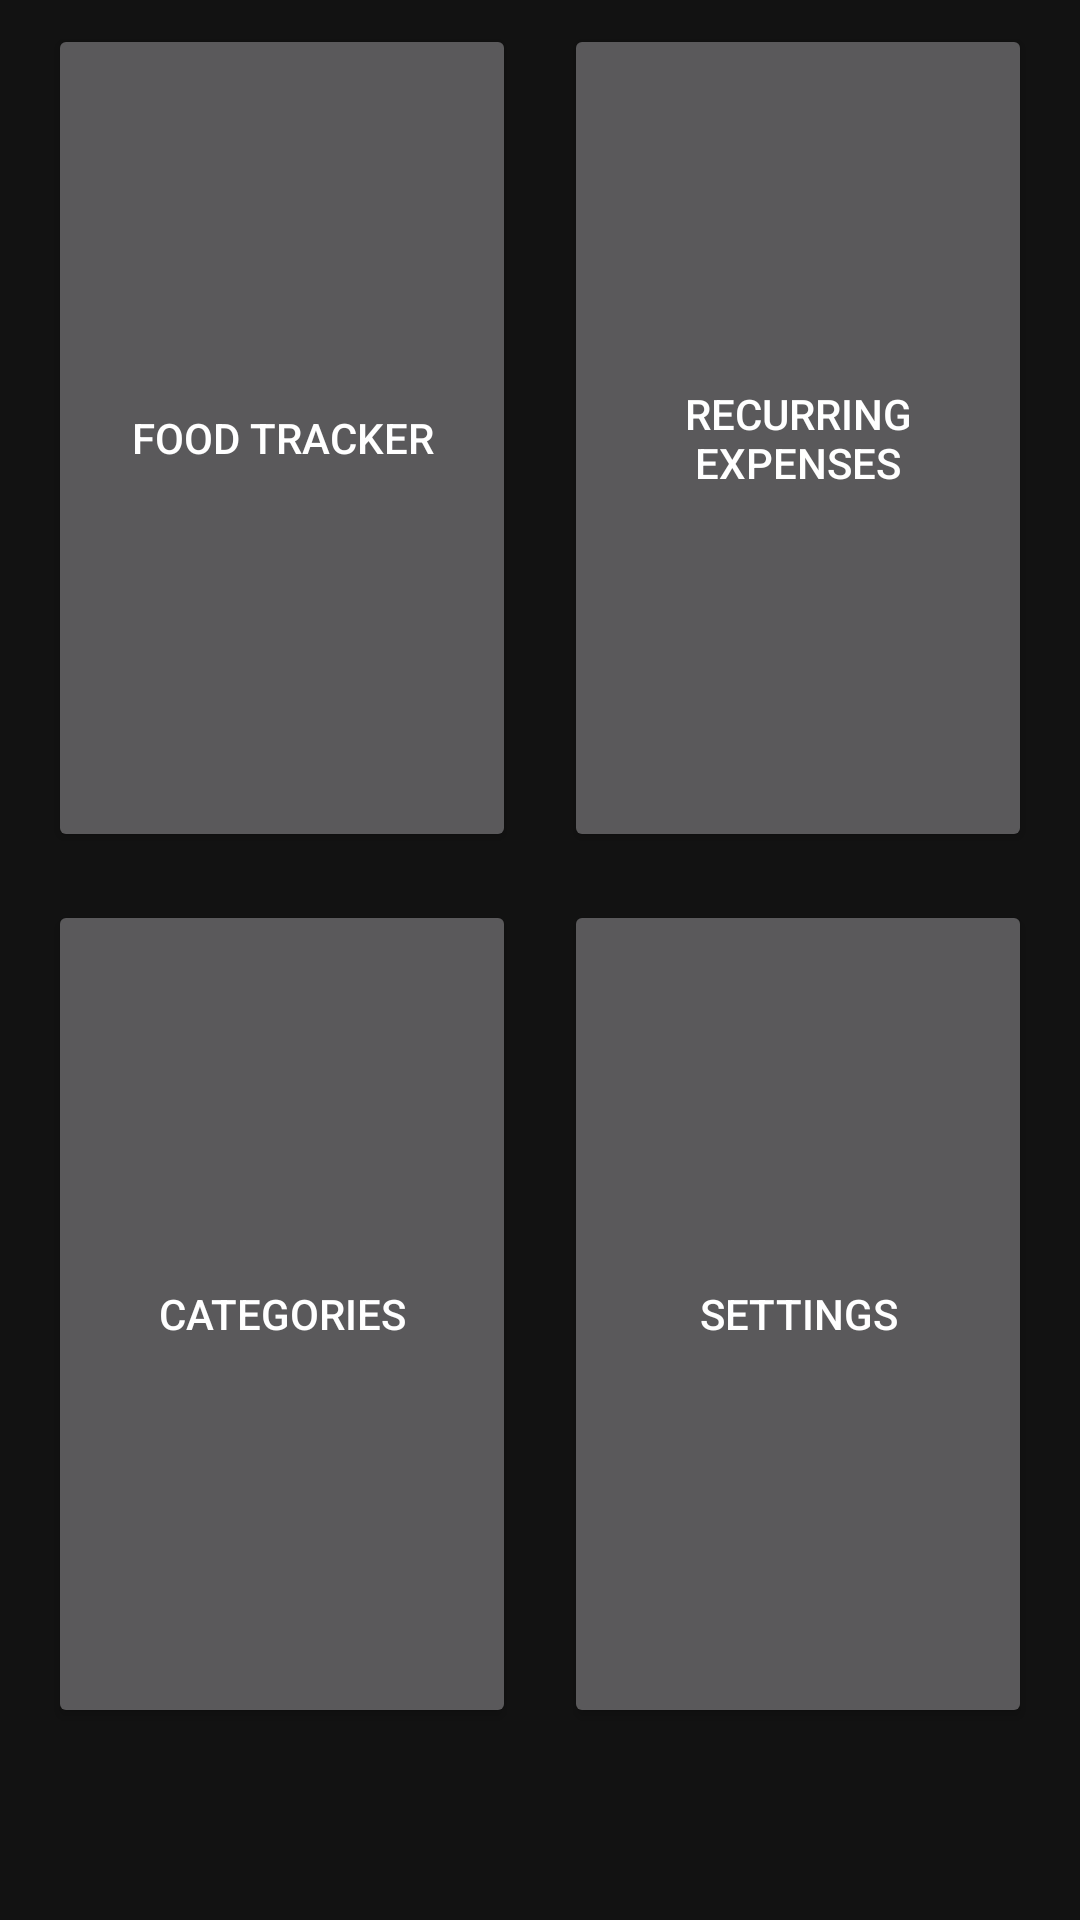

Reconstruct the res/layout file that produces this screen, plus the resources it refers to.
<!-- AndroidManifest.xml: application theme Theme.BudgetingAppV1 -->
<!-- res/layout/fragment_tools.xml -->
<?xml version="1.0" encoding="utf-8"?>
<androidx.constraintlayout.widget.ConstraintLayout xmlns:android="http://schemas.android.com/apk/res/android"
    xmlns:app="http://schemas.android.com/apk/res-auto"
    xmlns:tools="http://schemas.android.com/tools"
    android:id="@+id/tools_constraintLayout"
    android:layout_width="match_parent"
    android:layout_height="match_parent"
    tools:context=".Frag_Tools">

    

    <Button
        android:id="@+id/categories_button"
        android:layout_width="0dp"
        android:layout_height="0dp"
        android:layout_marginStart="16dp"
        android:layout_marginTop="8dp"
        android:layout_marginEnd="8dp"
        android:layout_marginBottom="64dp"
        android:text="@string/categoriesLabel"
        app:layout_constraintBottom_toBottomOf="parent"
        app:layout_constraintEnd_toStartOf="@+id/settings_button"
        app:layout_constraintStart_toStartOf="parent"
        app:layout_constraintTop_toBottomOf="@+id/food_tracker_btn" />

    <Button
        android:id="@+id/settings_button"
        android:layout_width="0dp"
        android:layout_height="0dp"
        android:layout_marginStart="8dp"
        android:layout_marginTop="8dp"
        android:layout_marginEnd="16dp"
        android:layout_marginBottom="64dp"
        android:text="@string/settingsLabel"
        app:layout_constraintBottom_toBottomOf="parent"
        app:layout_constraintEnd_toEndOf="parent"
        app:layout_constraintStart_toEndOf="@id/categories_button"
        app:layout_constraintTop_toBottomOf="@+id/recurring_btn" />

    <Button
        android:id="@+id/food_tracker_btn"
        android:layout_width="0dp"
        android:layout_height="0dp"
        android:layout_marginStart="16dp"
        android:layout_marginTop="8dp"
        android:layout_marginEnd="8dp"
        android:layout_marginBottom="8dp"
        android:text="@string/food_tracker"
        app:layout_constraintBottom_toTopOf="@id/categories_button"
        app:layout_constraintEnd_toStartOf="@+id/recurring_btn"
        app:layout_constraintStart_toStartOf="parent"
        app:layout_constraintTop_toTopOf="parent" />

    <Button
        android:id="@+id/recurring_btn"
        android:layout_width="0dp"
        android:layout_height="0dp"
        android:layout_marginStart="8dp"
        android:layout_marginTop="8dp"
        android:layout_marginEnd="16dp"
        android:layout_marginBottom="8dp"
        android:text="@string/recurring_Exp"
        app:layout_constraintBottom_toTopOf="@id/settings_button"
        app:layout_constraintEnd_toEndOf="parent"
        app:layout_constraintStart_toEndOf="@id/food_tracker_btn"
        app:layout_constraintTop_toTopOf="parent" />

</androidx.constraintlayout.widget.ConstraintLayout>
<!-- resources referenced by this layout -->
<resources>
  <string name="categoriesLabel">Categories</string>
  <string name="food_tracker">Food Tracker</string>
  <string name="recurring_Exp">Recurring Expenses</string>
  <string name="settingsLabel">Settings</string>
  <style name="Theme.BudgetingAppV1" parent="Theme.MaterialComponents.NoActionBar">
          
          <item name="colorPrimary">@color/purple_500</item>
          <item name="colorPrimaryVariant">@color/purple_700</item>
          <item name="colorOnPrimary">@color/white</item>
          
          <item name="colorSecondary">@color/teal_200</item>
          <item name="colorSecondaryVariant">@color/teal_700</item>
          <item name="colorOnSecondary">@color/black</item>
          
          <item name="android:statusBarColor" tools:targetApi="l">?attr/colorPrimaryVariant</item>
          
      </style>
  <color name="purple_500">#FF6200EE</color>
  <color name="purple_700">#FF3700B3</color>
  <color name="white">#FFFFFFFF</color>
  <color name="teal_200">#FF03DAC5</color>
  <color name="teal_700">#FF018786</color>
  <color name="black">#FF000000</color>
</resources>
